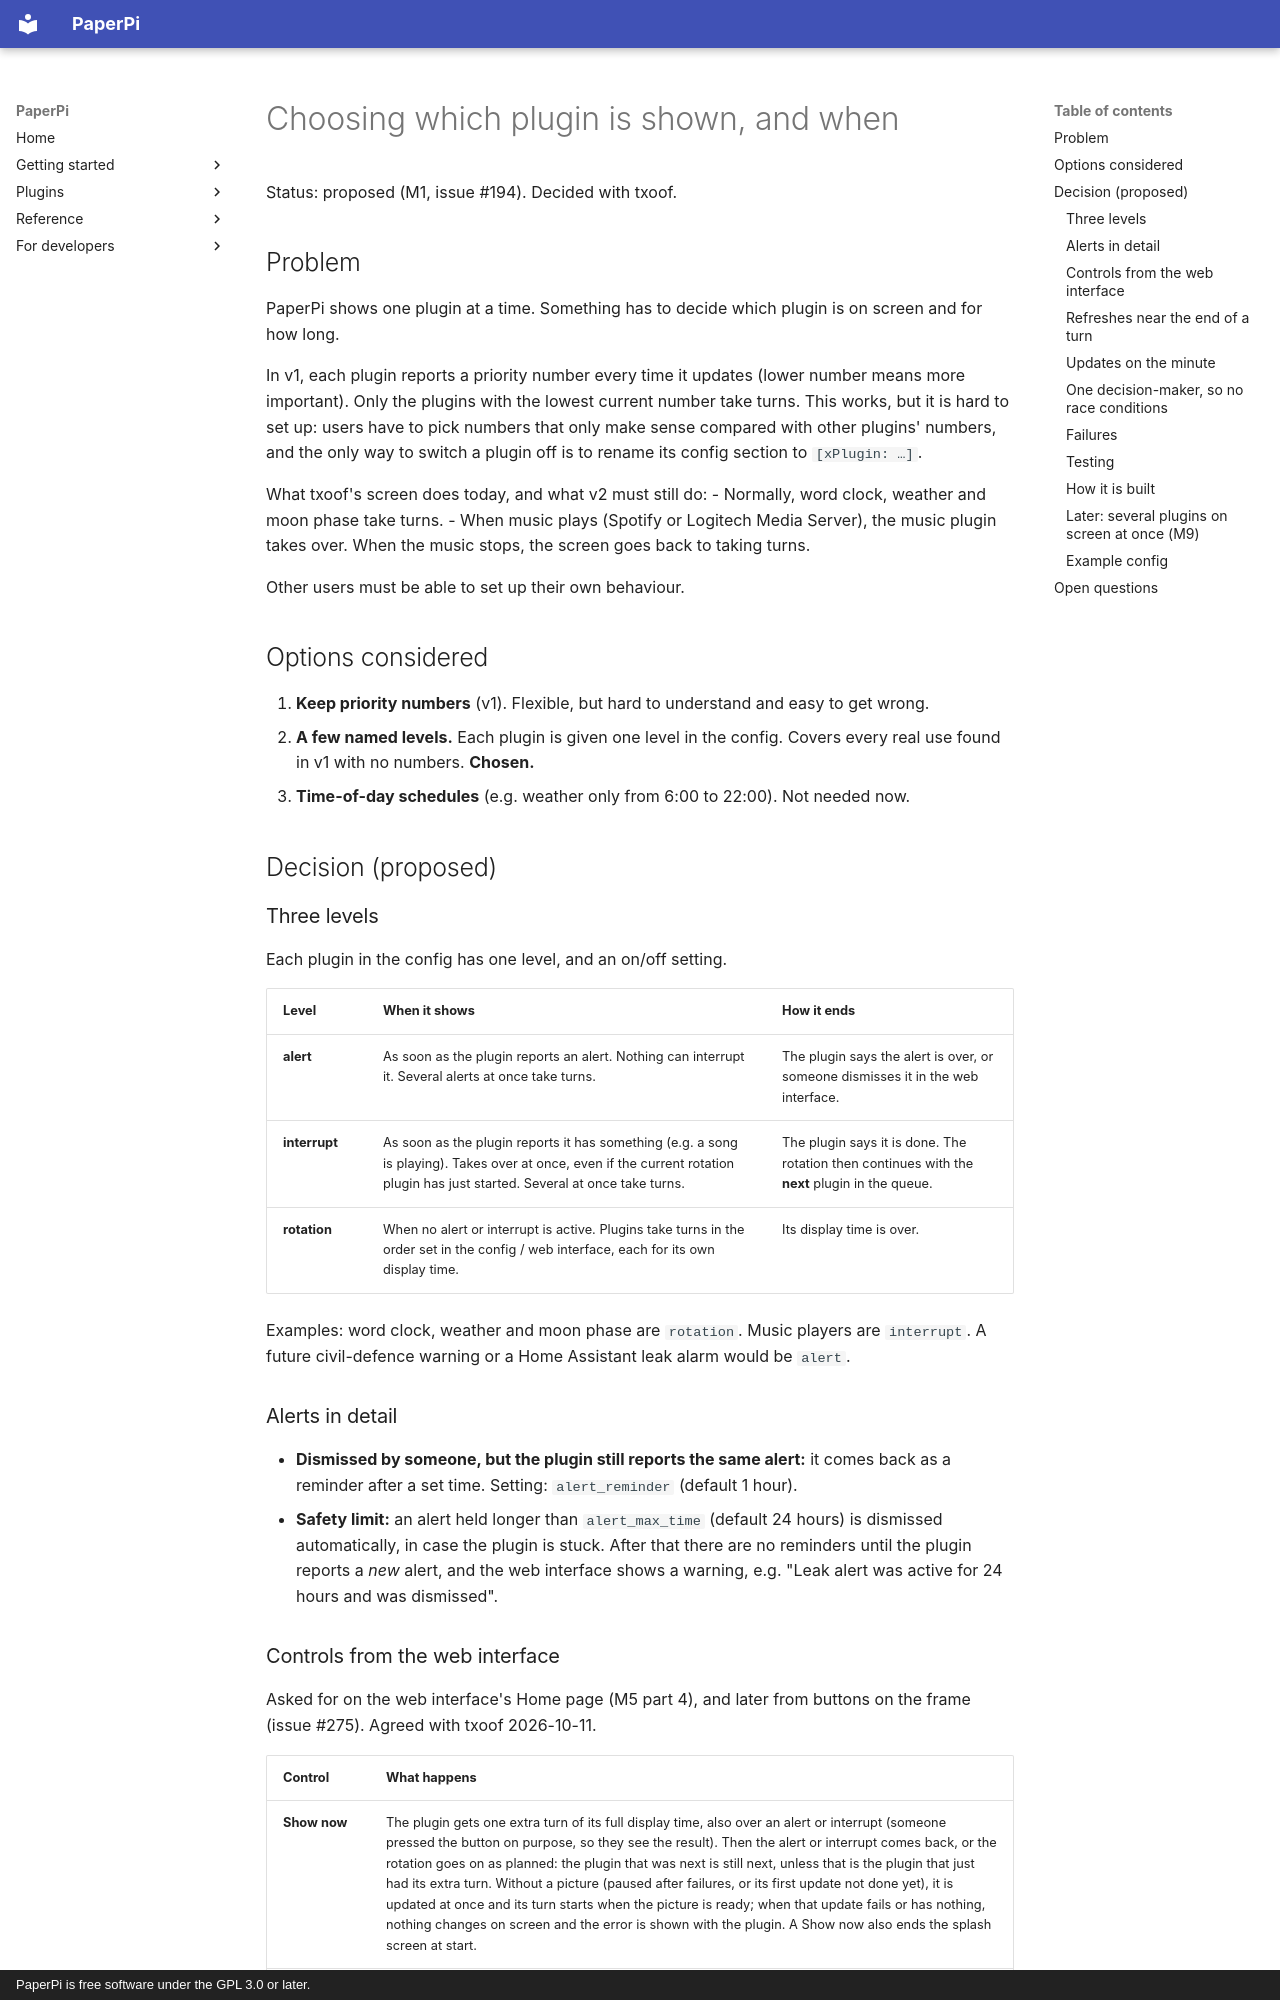

repository: txoof/PaperPi · page: decisions/plugin-scheduling/index.html · generator: mkdocs · copyright: PaperPi is free software under the GPL 3.0 or later.

# Choosing which plugin is shown, and when

Status: proposed (M1, issue #194). Decided with txoof.

## Problem

PaperPi shows one plugin at a time. Something has to decide which plugin is on screen and for how long.

In v1, each plugin reports a priority number every time it updates (lower number means more important). Only the plugins with the lowest current number take turns. This works, but it is hard to set up: users have to pick numbers that only make sense compared with other plugins' numbers, and the only way to switch a plugin off is to rename its config section to `[xPlugin: …]`.

What txoof's screen does today, and what v2 must still do:
- Normally, word clock, weather and moon phase take turns.
- When music plays (Spotify or Logitech Media Server), the music plugin takes over. When the music stops, the screen goes back to taking turns.

Other users must be able to set up their own behaviour.

## Options considered

1. **Keep priority numbers** (v1). Flexible, but hard to understand and easy to get wrong.
2. **A few named levels.** Each plugin is given one level in the config. Covers every real use found in v1 with no numbers. **Chosen.**
3. **Time-of-day schedules** (e.g. weather only from 6:00 to 22:00). Not needed now.

## Decision (proposed)

### Three levels

Each plugin in the config has one level, and an on/off setting.

| Level | When it shows | How it ends |
|---|---|---|
| **alert** | As soon as the plugin reports an alert. Nothing can interrupt it. Several alerts at once take turns. | The plugin says the alert is over, or someone dismisses it in the web interface. |
| **interrupt** | As soon as the plugin reports it has something (e.g. a song is playing). Takes over at once, even if the current rotation plugin has just started. Several at once take turns. | The plugin says it is done. The rotation then continues with the **next** plugin in the queue. |
| **rotation** | When no alert or interrupt is active. Plugins take turns in the order set in the config / web interface, each for its own display time. | Its display time is over. |

Examples: word clock, weather and moon phase are `rotation`. Music players are `interrupt`. A future civil-defence warning or a Home Assistant leak alarm would be `alert`.

### Alerts in detail

- **Dismissed by someone, but the plugin still reports the same alert:** it comes back as a reminder after a set time. Setting: `alert_reminder` (default 1 hour).
- **Safety limit:** an alert held longer than `alert_max_time` (default 24 hours) is dismissed automatically, in case the plugin is stuck. After that there are no reminders until the plugin reports a *new* alert, and the web interface shows a warning, e.g. "Leak alert was active for 24 hours and was dismissed".
